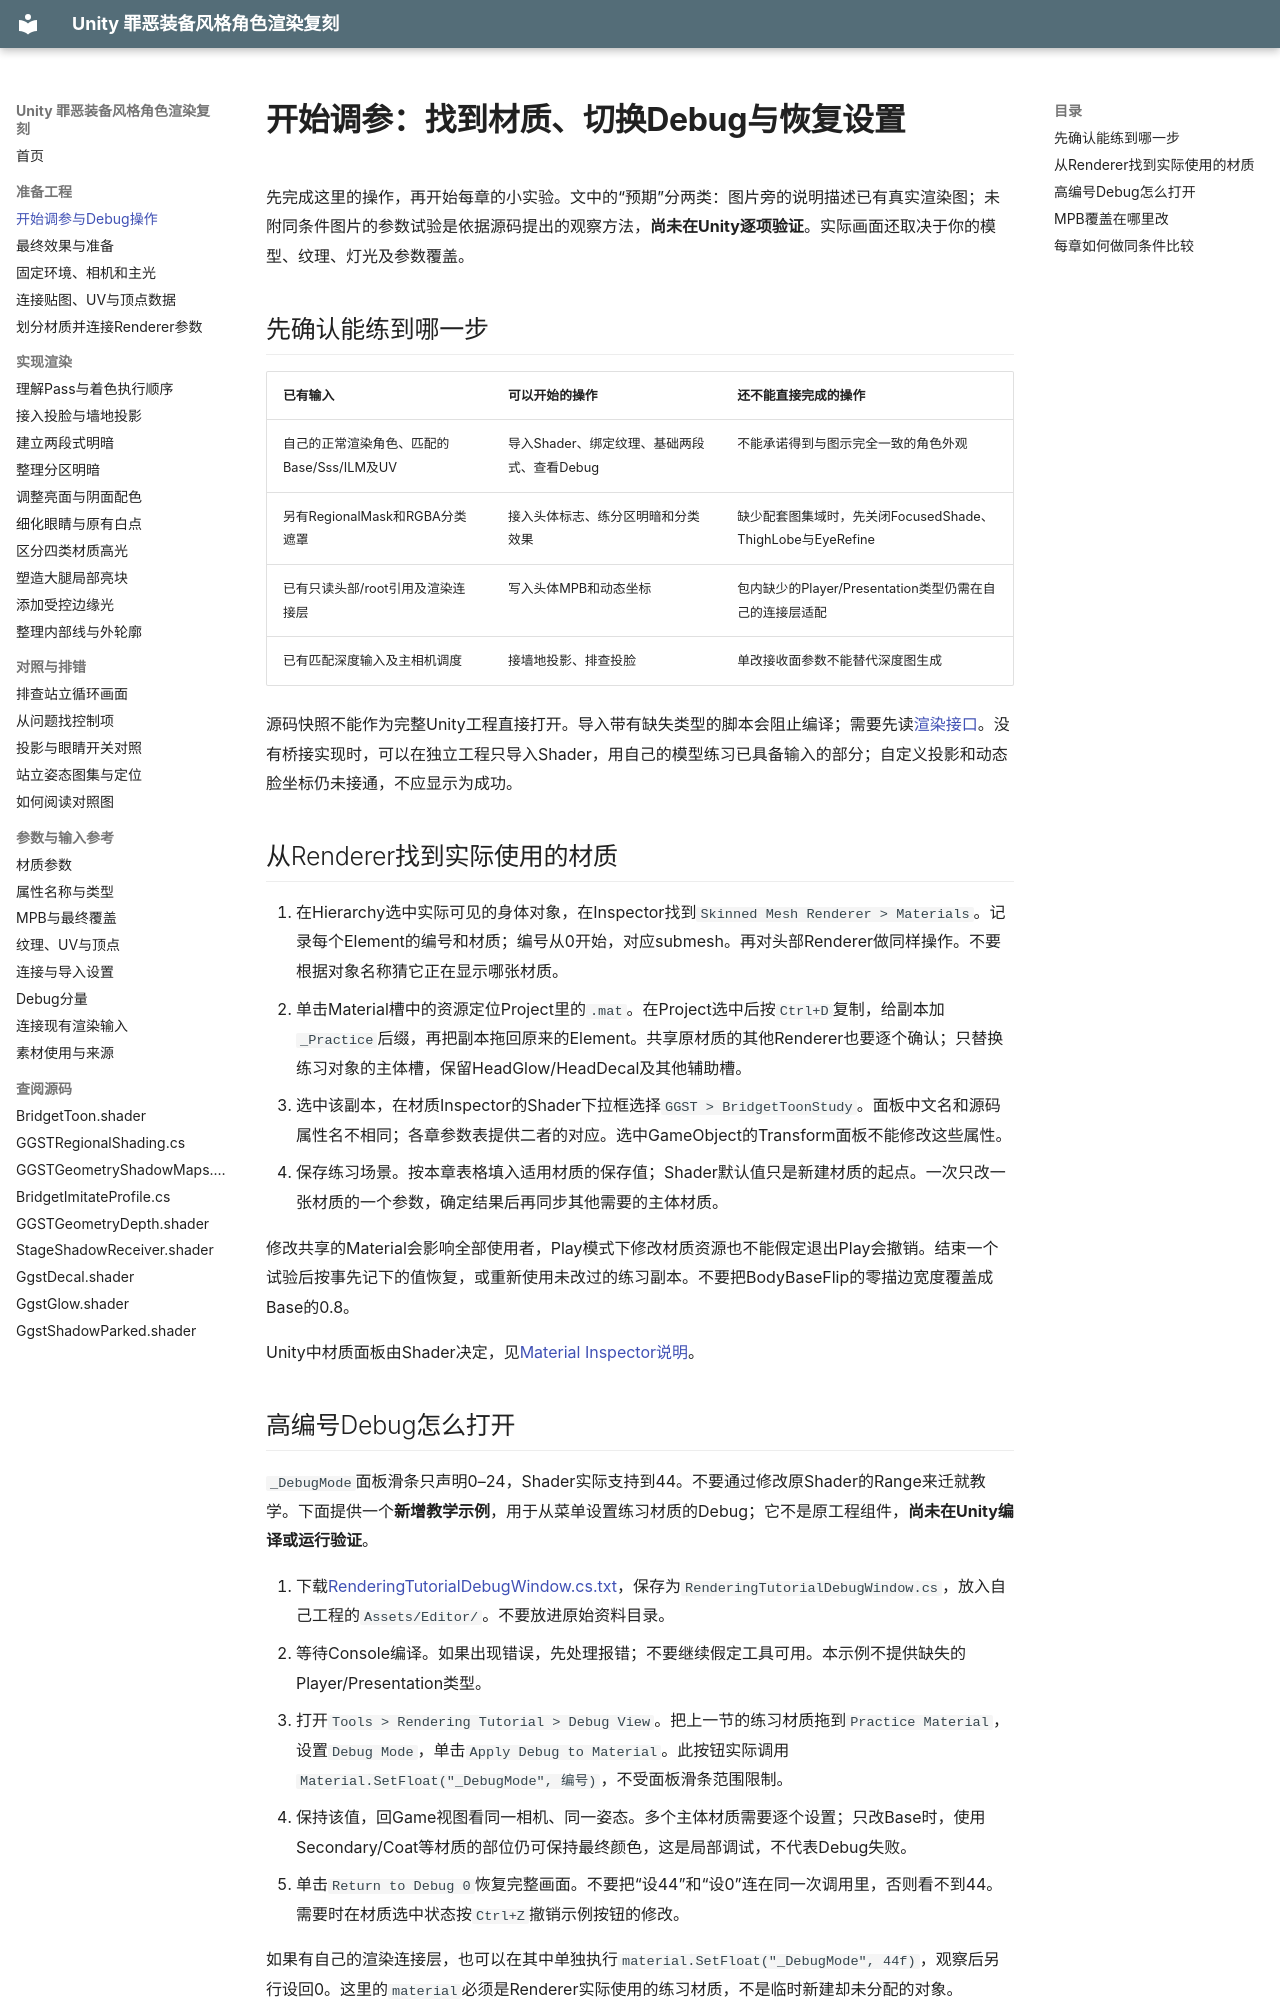

repository: xuu-xuu-xuu/Guilty-Gear_Rendering_imitate · page: reference/practice/index.html · generator: mkdocs

# 开始调参：找到材质、切换Debug与恢复设置

先完成这里的操作，再开始每章的小实验。文中的“预期”分两类：图片旁的说明描述已有真实渲染图；未附同条件图片的参数试验是依据源码提出的观察方法，**尚未在Unity逐项验证**。实际画面还取决于你的模型、纹理、灯光及参数覆盖。

## 先确认能练到哪一步

| 已有输入 | 可以开始的操作 | 还不能直接完成的操作 |
|---|---|---|
| 自己的正常渲染角色、匹配的Base/Sss/ILM及UV | 导入Shader、绑定纹理、基础两段式、查看Debug | 不能承诺得到与图示完全一致的角色外观 |
| 另有RegionalMask和RGBA分类遮罩 | 接入头体标志、练分区明暗和分类效果 | 缺少配套图集域时，先关闭FocusedShade、ThighLobe与EyeRefine |
| 已有只读头部/root引用及渲染连接层 | 写入头体MPB和动态坐标 | 包内缺少的Player/Presentation类型仍需在自己的连接层适配 |
| 已有匹配深度输入及主相机调度 | 接墙地投影、排查投脸 | 单改接收面参数不能替代深度图生成 |

源码快照不能作为完整Unity工程直接打开。导入带有缺失类型的脚本会阻止编译；需要先读[渲染接口](dependencies.md)。没有桥接实现时，可以在独立工程只导入Shader，用自己的模型练习已具备输入的部分；自定义投影和动态脸坐标仍未接通，不应显示为成功。

## 从Renderer找到实际使用的材质

1. 在Hierarchy选中实际可见的身体对象，在Inspector找到`Skinned Mesh Renderer > Materials`。记录每个Element的编号和材质；编号从0开始，对应submesh。再对头部Renderer做同样操作。不要根据对象名称猜它正在显示哪张材质。
2. 单击Material槽中的资源定位Project里的`.mat`。在Project选中后按`Ctrl+D`复制，给副本加`_Practice`后缀，再把副本拖回原来的Element。共享原材质的其他Renderer也要逐个确认；只替换练习对象的主体槽，保留HeadGlow/HeadDecal及其他辅助槽。
3. 选中该副本，在材质Inspector的Shader下拉框选择`GGST > BridgetToonStudy`。面板中文名和源码属性名不相同；各章参数表提供二者的对应。选中GameObject的Transform面板不能修改这些属性。
4. 保存练习场景。按本章表格填入适用材质的保存值；Shader默认值只是新建材质的起点。一次只改一张材质的一个参数，确定结果后再同步其他需要的主体材质。

修改共享的Material会影响全部使用者，Play模式下修改材质资源也不能假定退出Play会撤销。结束一个试验后按事先记下的值恢复，或重新使用未改过的练习副本。不要把BodyBaseFlip的零描边宽度覆盖成Base的0.8。

Unity中材质面板由Shader决定，见[Material Inspector说明](https://docs.unity3d.com/2022.3/Documentation/Manual/class-Material.html)。
